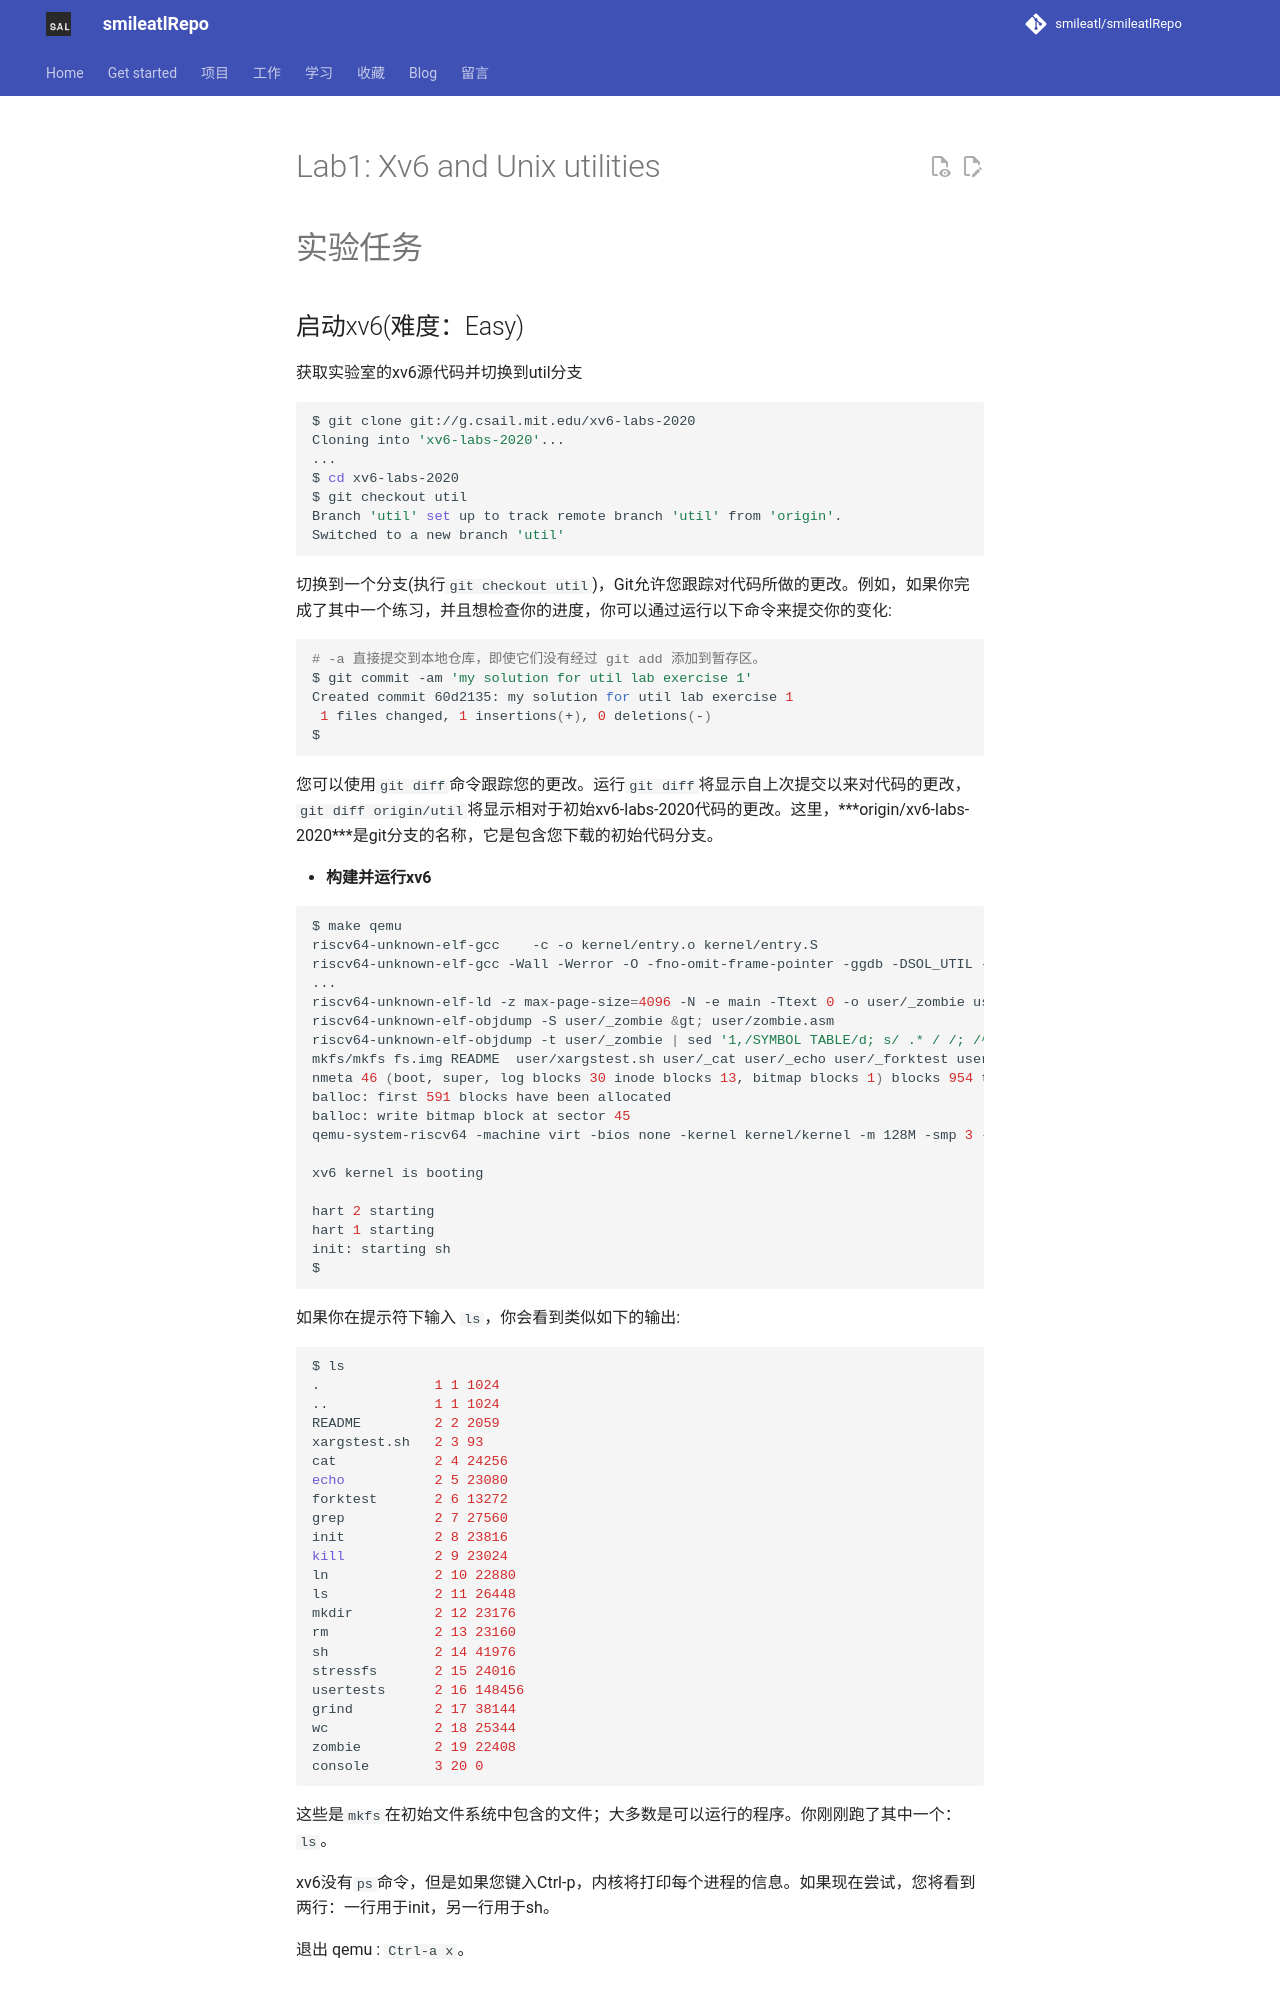

repository: smileatl/smileatlRepo · page: 计算机知识/操作系统/Lesson_MIT6.S081/Lab/Lab1_util/index.html · generator: mkdocs

# Lab1: Xv6 and Unix utilities



# 实验任务

## 启动xv6(难度：Easy)

获取实验室的xv6源代码并切换到util分支

```bash
$ git clone git://g.csail.mit.edu/xv6-labs-2020
Cloning into 'xv6-labs-2020'...
...
$ cd xv6-labs-2020
$ git checkout util
Branch 'util' set up to track remote branch 'util' from 'origin'.
Switched to a new branch 'util'
```

切换到一个分支(执行`git checkout util`)，Git允许您跟踪对代码所做的更改。例如，如果你完成了其中一个练习，并且想检查你的进度，你可以通过运行以下命令来提交你的变化:

```bash
# -a 直接提交到本地仓库，即使它们没有经过 git add 添加到暂存区。
$ git commit -am 'my solution for util lab exercise 1'
Created commit 60d2135: my solution for util lab exercise 1
 1 files changed, 1 insertions(+), 0 deletions(-)
$
```

您可以使用`git diff`命令跟踪您的更改。运行`git diff`将显示自上次提交以来对代码的更改，`git diff origin/util`将显示相对于初始xv6-labs-2020代码的更改。这里，***origin/xv6-labs-2020***是git分支的名称，它是包含您下载的初始代码分支。

- **构建并运行xv6**

```bash
$ make qemu
riscv64-unknown-elf-gcc    -c -o kernel/entry.o kernel/entry.S
riscv64-unknown-elf-gcc -Wall -Werror -O -fno-omit-frame-pointer -ggdb -DSOL_UTIL -MD -mcmodel=medany -ffreestanding -fno-common -nostdlib -mno-relax -I. -fno-stack-protector -fno-pie -no-pie   -c -o kernel/start.o kernel/start.c
...  
riscv64-unknown-elf-ld -z max-page-size=4096 -N -e main -Ttext 0 -o user/_zombie user/zombie.o user/ulib.o user/usys.o user/printf.o user/umalloc.o
riscv64-unknown-elf-objdump -S user/_zombie &gt; user/zombie.asm
riscv64-unknown-elf-objdump -t user/_zombie | sed '1,/SYMBOL TABLE/d; s/ .* / /; /^$/d' &gt; user/zombie.sym
mkfs/mkfs fs.img README  user/xargstest.sh user/_cat user/_echo user/_forktest user/_grep user/_init user/_kill user/_ln user/_ls user/_mkdir user/_rm user/_sh user/_stressfs user/_usertests user/_grind user/_wc user/_zombie 
nmeta 46 (boot, super, log blocks 30 inode blocks 13, bitmap blocks 1) blocks 954 total 1000
balloc: first 591 blocks have been allocated
balloc: write bitmap block at sector 45
qemu-system-riscv64 -machine virt -bios none -kernel kernel/kernel -m 128M -smp 3 -nographic -drive file=fs.img,if=none,format=raw,id=x0 -device virtio-blk-device,drive=x0,bus=virtio-mmio-bus.0

xv6 kernel is booting

hart 2 starting
hart 1 starting
init: starting sh
$ 
```

如果你在提示符下输入 `ls`，你会看到类似如下的输出:
